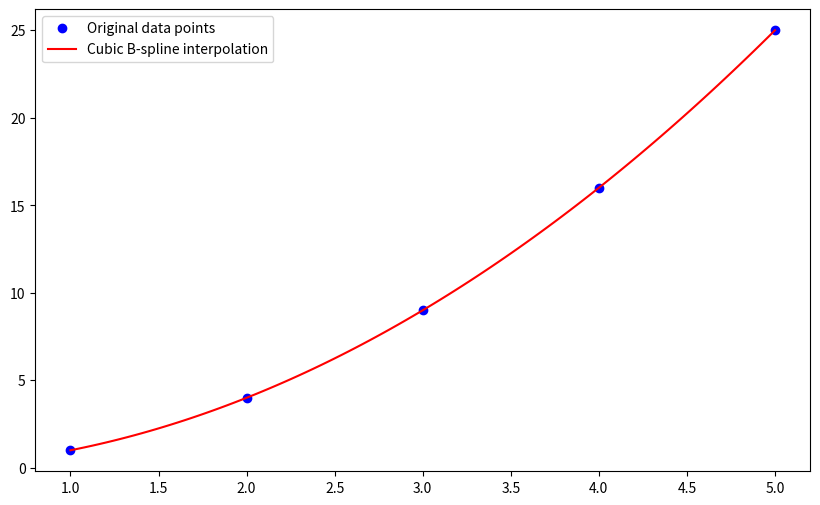

Write Python code to recreate this figure.
# Import necessary libraries
import numpy as np
from scipy.interpolate import splev, splrep
import matplotlib.pyplot as plt

# Create a sample dataset
x = np.array([1, 2, 3, 4, 5])
y = np.array([1, 4, 9, 16, 25])

# Create a cubic B-spline (order 3)
spl = splrep(x, y, k=3)

# Generate interpolated x values
x_interp = np.linspace(x[0], x[-1], 100)

# Evaluate the B-spline at interpolated x values
y_interp = splev(x_interp, spl)

# Plot the original data points and the interpolated curve
plt.figure(figsize=(10, 6))
plt.plot(x, y, 'bo', label='Original data points')
plt.plot(x_interp, y_interp, 'r-', label='Cubic B-spline interpolation')
plt.legend()
plt.show()
